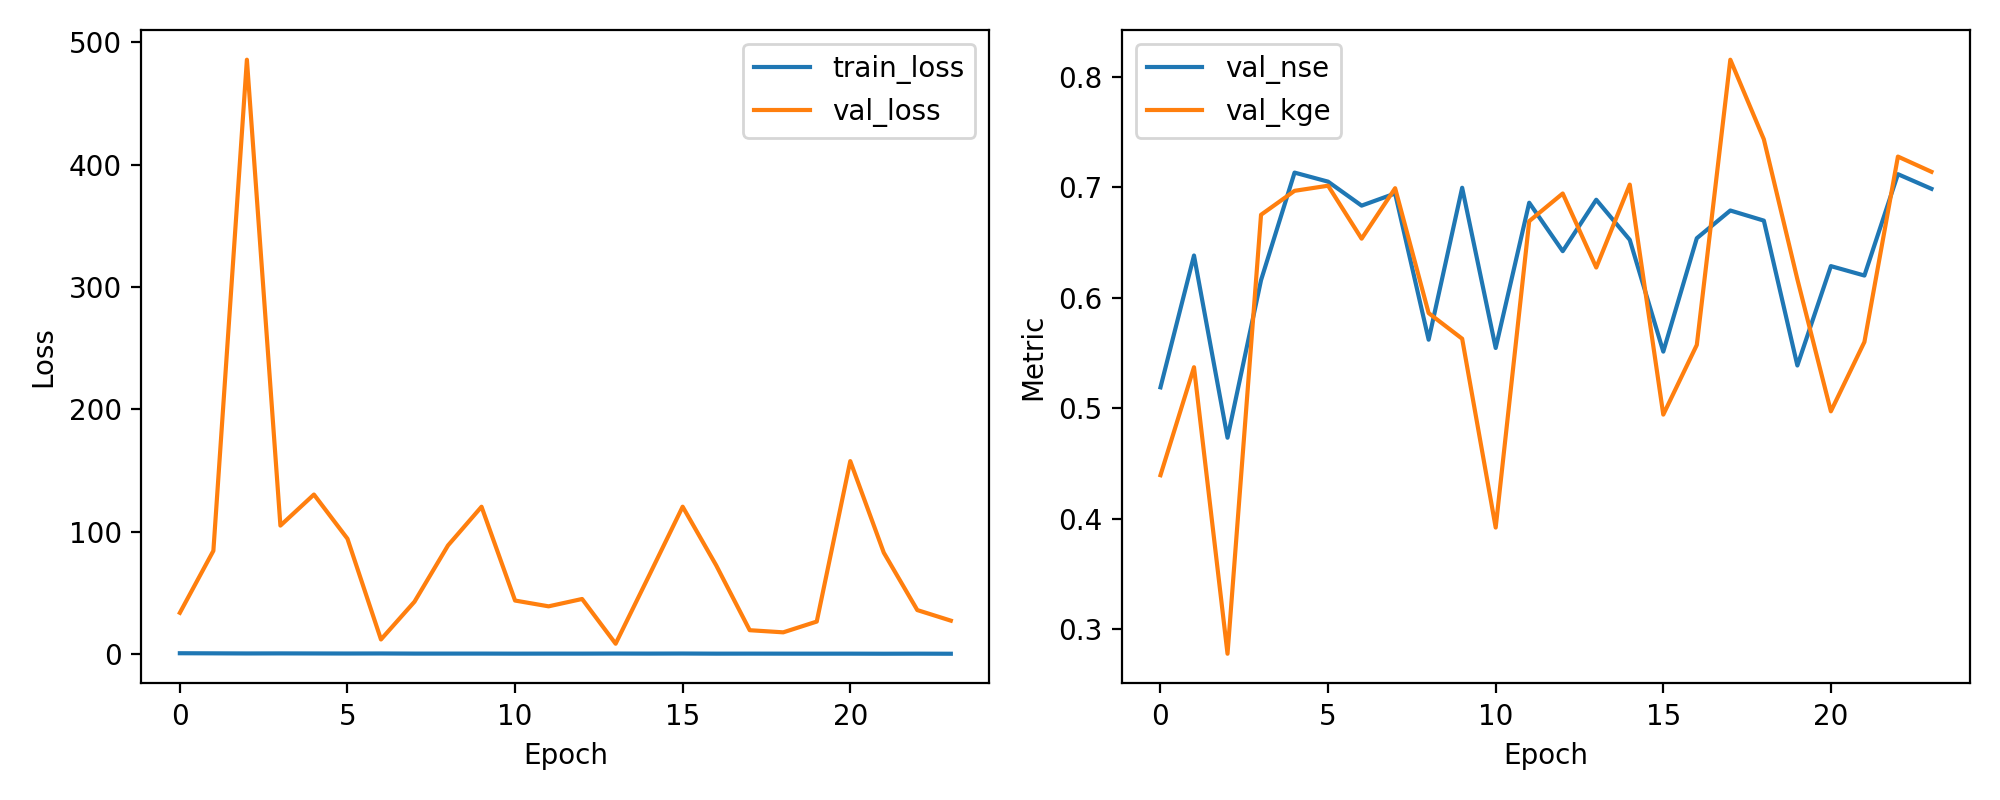

The file beside this chart, header and first rows:
epoch, train_loss, val_loss, val_nse, val_kge
1, 0.6554, 33.71, 0.5191, 0.4396
2, 0.572, 84.42, 0.6384, 0.5373
3, 0.4782, 485.9, 0.4735, 0.278
4, 0.5216, 105, 0.6161, 0.6753
5, 0.4727, 130.4, 0.7134, 0.6969
6, 0.4252, 94.28, 0.7052, 0.7016
7, 0.4659, 11.92, 0.6835, 0.6536
8, 0.3624, 42.79, 0.6945, 0.6993
9, 0.3611, 88.8, 0.5622, 0.5863
10, 0.364, 120.4, 0.6997, 0.5631
11, 0.3164, 43.74, 0.5547, 0.3922
12, 0.3443, 39, 0.6862, 0.6695
13, 0.3385, 45.01, 0.6423, 0.6945
14, 0.4027, 8.44, 0.6889, 0.6275
15, 0.3559, 64.25, 0.6526, 0.7026
16, 0.4153, 120.5, 0.5514, 0.4944
17, 0.3111, 72.52, 0.654, 0.5575
18, 0.3352, 19.49, 0.6791, 0.8156
19, 0.3141, 17.74, 0.67, 0.7436
20, 0.3016, 26.54, 0.5388, 0.6169
21, 0.3118, 157.7, 0.6288, 0.4974
22, 0.2526, 82.89, 0.6203, 0.5602
23, 0.3063, 35.94, 0.712, 0.7279
24, 0.2428, 27.31, 0.6988, 0.7142
